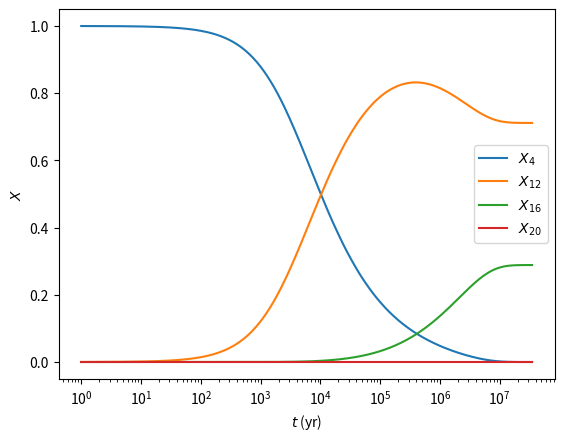

Source code (Python):
import numpy as np
import matplotlib.pyplot as plt
import scipy.integrate as spint

# Constants
rho = 1e4
T9 = 0.15
mp = 1.67262e-24
MeV_to_erg = 1.60218e-12 * 1e6
# Heats from each reaction in ergs
Q3a = 7.275 * MeV_to_erg
Qa12 = 7.161 * MeV_to_erg
Qa16 = 4.734 * MeV_to_erg
s_per_year = 365.25*24*3600

# Energy generation rates
def epsm_3a(X4):
    return 5.1e8*rho**2*X4**3/T9**3 * np.exp(-4.4027/T9)

def epsm_a12(X4, X12):
    return 1.5e25*rho*X4*X12/T9**2 * (1 + 0.0489*T9**(-2/3))**(-2) * np.exp(-32.19*T9**(-1/3) - (0.286*T9)**2)

def epsm_a16(X4, X16):
    return 6.69e26*rho*X4*X16/T9**(2/3) * np.exp(-39.757*T9**(-1/3) - (0.631*T9)**2)

# Coupled differential equations for the mass fractions X4, X12, X16, X20
def dXdt(t, X):
    # Unpack parameters
    X4, X12, X16, X20 = X
    # Calculate each energy generation rate
    e3a = epsm_3a(X4)
    ea12 = epsm_a12(X4, X12)
    ea16 = epsm_a16(X4, X16)
    # Calculate the derivatives of each based on the others
    dX4  = -4*mp*(3*e3a/Q3a + ea12/Qa12 + ea16/Qa16)
    dX12 = 12*mp*(e3a/Q3a - ea12/Qa12)
    dX16 = 16*mp*(ea12/Qa12 - ea16/Qa16)
    dX20 = 20*mp*(ea16/Qa16)
    # Return an array of derivatives
    return dX4, dX12, dX16, dX20

# Initial conditions
X0 = np.array([1., 0., 0., 0.])
t0 = 0.
tmax = 10**8

t = np.geomspace(t0+1, tmax-1, 1000) * s_per_year

# Integrate with Runge-Kutta
print("Integrating with Runge-Kutta...")
soln = spint.solve_ivp(dXdt, (t0*s_per_year, tmax*s_per_year), X0, method="RK45", t_eval=t)
t = soln.t
X = soln.y
print("Done!")

# Cutoff point
he0 = np.where(X[0,:] < 1e-6)[0][0]

# Plot
fig, ax = plt.subplots()
ax.semilogx(t[:he0]/s_per_year, X[0, :he0], label="$X_{4}$")
ax.semilogx(t[:he0]/s_per_year, X[1, :he0], label="$X_{12}$")
ax.semilogx(t[:he0]/s_per_year, X[2, :he0], label="$X_{16}$")
ax.semilogx(t[:he0]/s_per_year, X[3, :he0], label="$X_{20}$")
ax.set_xlabel("$t$ (yr)")
ax.set_ylabel("$X$")
ax.legend()
plt.show()
plt.close()

# Sanity check to make sure they all add up to 1 consistently
# print(X[0, :he0] + X[1, :he0] + X[2, :he0] + X[3, :he0])
print("Final values:")
print("X4 = ", X[0, -1])
print("X12 = ", X[1, -1])
print("X16 = ", X[2, -1])
print("X20 = ", X[3, -1])
